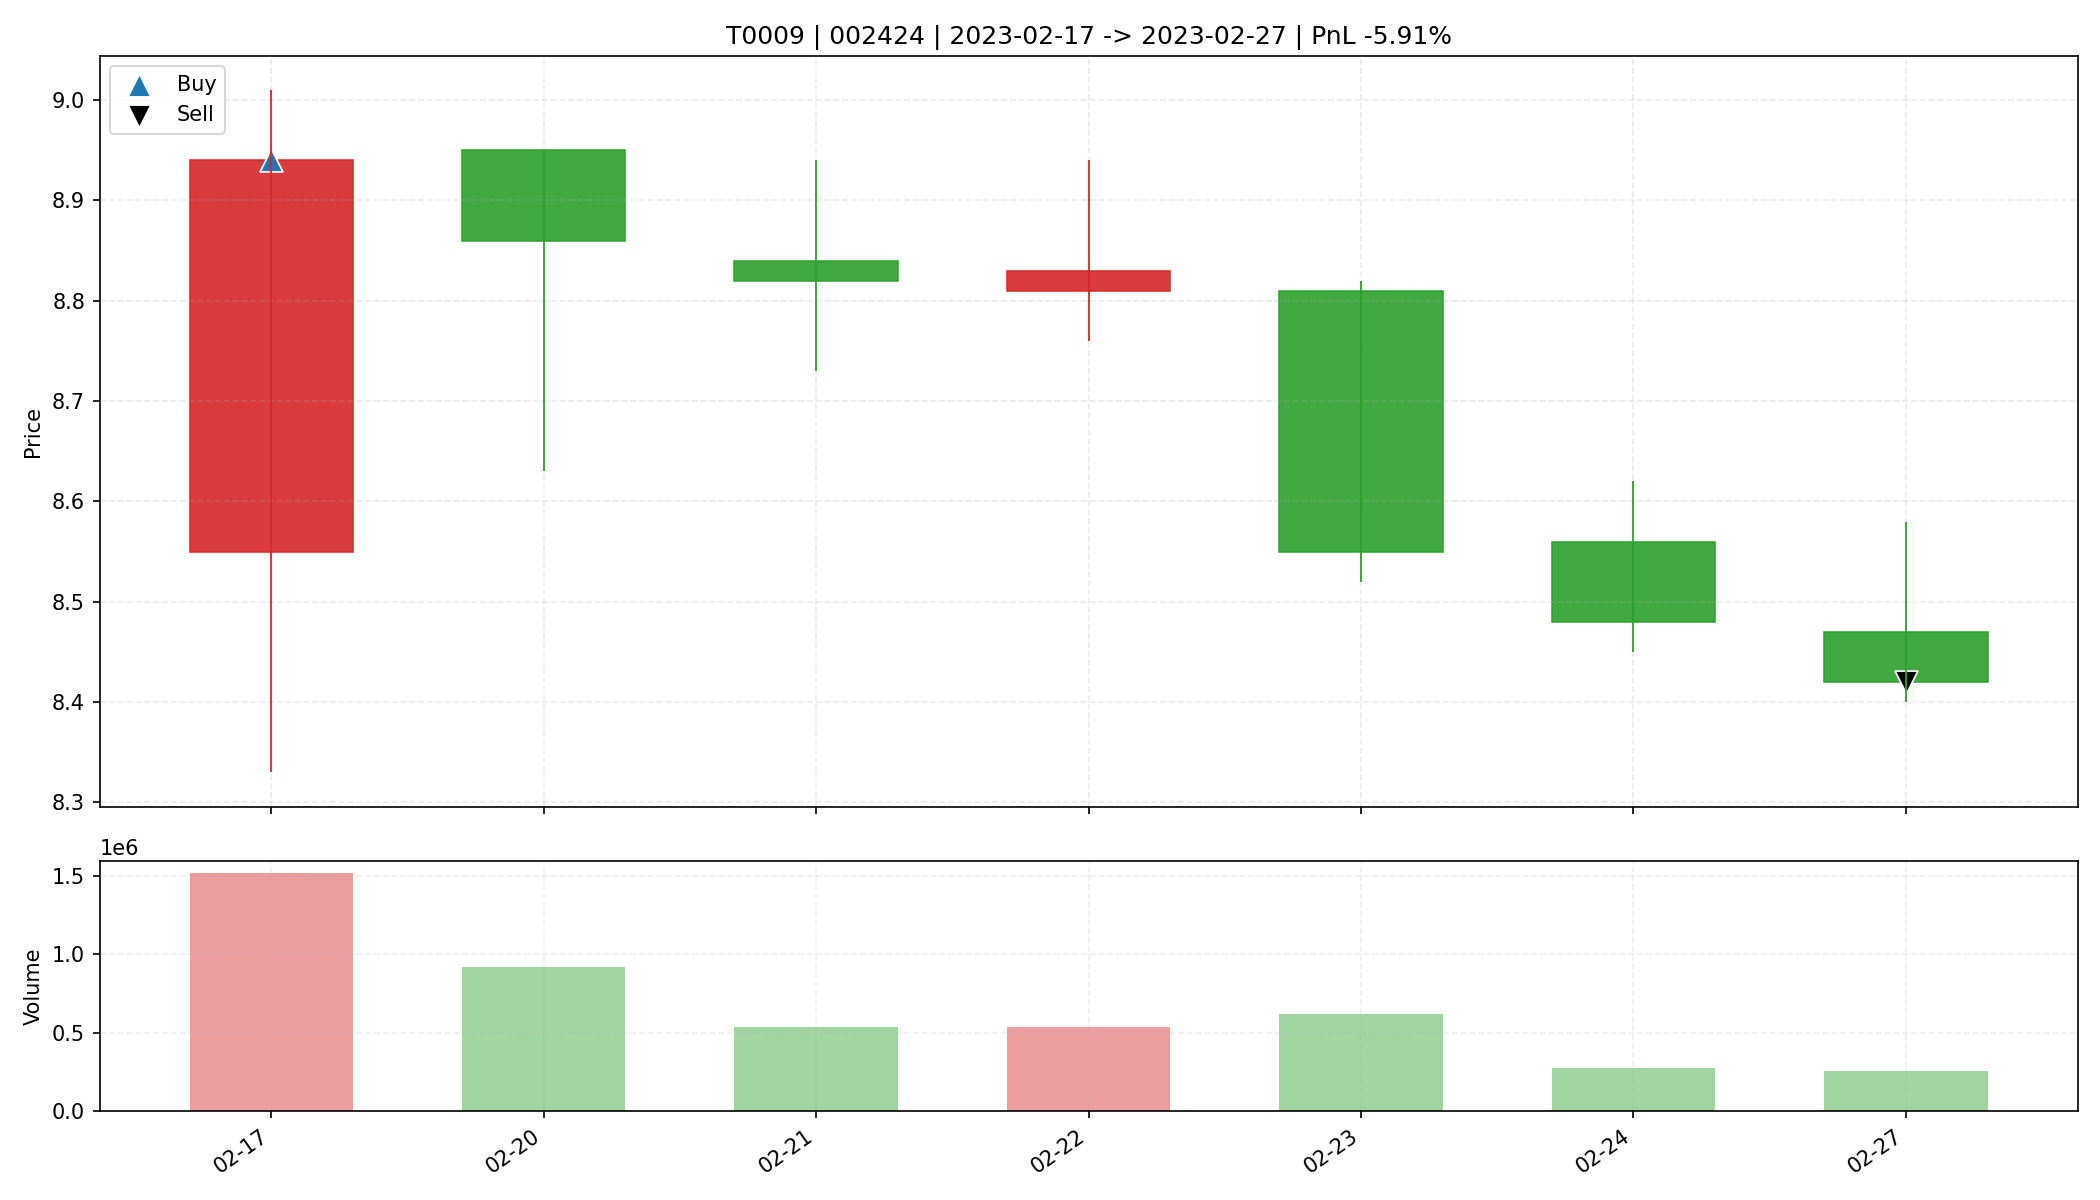

Values plotted in this chart, from the file beside it:
date, open, high, low, close, amount, volume, trade_id, code, buy_date, sell_date, buy_price, sell_price, matched_shares, buy_reason, sell_reason, sell_profit_pct, sell_hold_days, is_buy_day, is_sell_day, holding_day_index
2023-02-17, 8.55, 9.01, 8.33, 8.94, 1331822208, 1517377, T0009, 002424, 2023-02-17, 2023-02-27, 8.94, 8.42, 3600, 前10日振幅7.2%, 阳线涨幅4.6%, 突破均线, 温和放量2.0倍, MA…, 跌破MA10, -5.911, 6.0, True, False, 0
2023-02-20, 8.95, 8.95, 8.63, 8.86, 807771712, 918867, T0009, 002424, 2023-02-17, 2023-02-27, 8.94, 8.42, 3600, 前10日振幅7.2%, 阳线涨幅4.6%, 突破均线, 温和放量2.0倍, MA…, 跌破MA10, -5.911, 6.0, False, False, 1
2023-02-21, 8.84, 8.94, 8.73, 8.82, 472190528, 535913, T0009, 002424, 2023-02-17, 2023-02-27, 8.94, 8.42, 3600, 前10日振幅7.2%, 阳线涨幅4.6%, 突破均线, 温和放量2.0倍, MA…, 跌破MA10, -5.911, 6.0, False, False, 2
2023-02-22, 8.81, 8.94, 8.76, 8.83, 472745440, 533896, T0009, 002424, 2023-02-17, 2023-02-27, 8.94, 8.42, 3600, 前10日振幅7.2%, 阳线涨幅4.6%, 突破均线, 温和放量2.0倍, MA…, 跌破MA10, -5.911, 6.0, False, False, 3
2023-02-23, 8.81, 8.82, 8.52, 8.55, 533694240, 618254, T0009, 002424, 2023-02-17, 2023-02-27, 8.94, 8.42, 3600, 前10日振幅7.2%, 阳线涨幅4.6%, 突破均线, 温和放量2.0倍, MA…, 跌破MA10, -5.911, 6.0, False, False, 4
2023-02-24, 8.56, 8.62, 8.45, 8.48, 235458144, 276295, T0009, 002424, 2023-02-17, 2023-02-27, 8.94, 8.42, 3600, 前10日振幅7.2%, 阳线涨幅4.6%, 突破均线, 温和放量2.0倍, MA…, 跌破MA10, -5.911, 6.0, False, False, 5
2023-02-27, 8.47, 8.58, 8.4, 8.42, 218020848, 257326, T0009, 002424, 2023-02-17, 2023-02-27, 8.94, 8.42, 3600, 前10日振幅7.2%, 阳线涨幅4.6%, 突破均线, 温和放量2.0倍, MA…, 跌破MA10, -5.911, 6.0, False, True, 6
